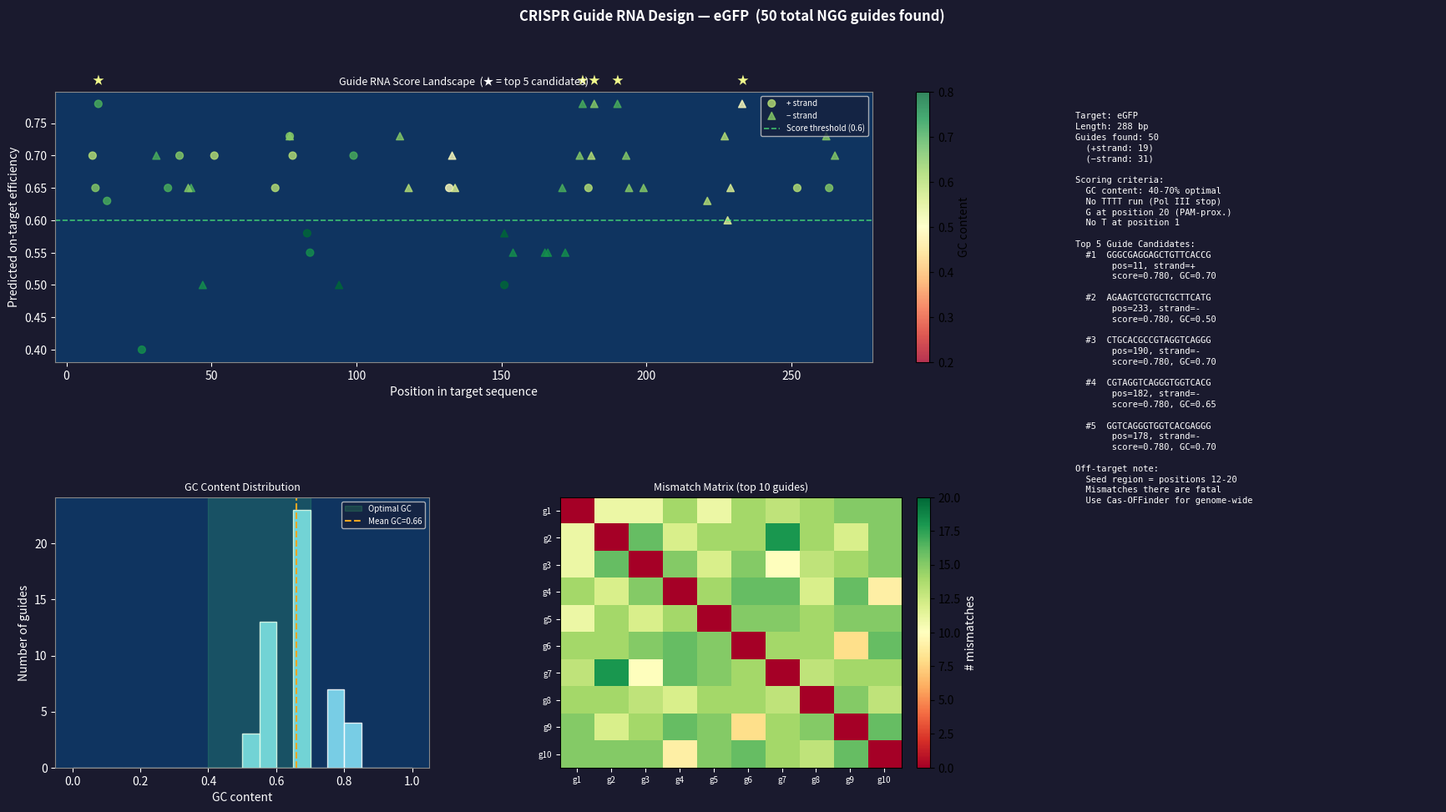

Write Python code to recreate this figure.
"""
CRISPR Guide RNA Design & Off-Target Scoring
=============================================
Tier 3.3 — Synthetic Biology: Genome Editing

Concepts demonstrated:
  - Cas9 PAM site recognition (NGG for SpCas9)
  - Guide RNA (gRNA) identification from target sequence
  - On-target efficiency scoring (Rule Set 2 / Doench 2016 features)
  - Off-target scoring: mismatch counting and position weighting
  - Seed region importance (positions 1-12 from PAM)
  - GC content and secondary structure proxies
  - Visualization of guide candidates and their predicted activity

Usage:
    python 15_crispr_guide_design.py [--seq SEQUENCE] [--demo DEMO]

Demos:
    eGFP    — Guide RNAs targeting eGFP coding sequence
    lacZ    — Guide RNAs targeting E. coli lacZ gene
    PCSK9   — Guides targeting human PCSK9 (therapeutic target)

Key insight:
    Not all 20-nt guides are equally effective. On-target efficiency
    depends on: local chromatin (not modelable here), nucleotide
    composition at specific positions (Doench rules), and secondary
    structure of the gRNA. Off-target activity depends strongly on
    mismatches in the seed region (PAM-proximal positions 1-12).
"""

import argparse
import numpy as np
import matplotlib.pyplot as plt
import matplotlib.gridspec as gridspec
import re
from collections import Counter


# ── Target Sequences ──────────────────────────────────────────────────────────

DEMO_SEQUENCES = {
    "eGFP": (
        "ATGGTGAGCAAGGGCGAGGAGCTGTTCACCGGGGTGGTGCCCATCCTGGTCGAGCTGGACGGCGACGTAAAC"
        "GGCCACAAGTTCAGCGTGTCCGGCGAGGGCGAGGGCGATGCCACCTACGGCAAGCTGACCCTGAAGTTCATC"
        "TGCACCACCGGCAAGCTGCCCGTGCCCTGGCCCACCCTCGTGACCACCCTGACCTACGGCGTGCAGTGCTTC"
        "AGCCGCTACCCCGACCACATGAAGCAGCACGACTTCTTCAAGTCCGCCATGCCCGAAGGCTACGTCCAGGAG"
    ),
    "lacZ": (
        "ATGACCATGATTACGCCAAGCTATCGCAAGACTTTATGCTTCGGCTCGTATAATGTGTGGAATTGTGAGCGG"
        "ATAACAATTTCACACAGGAAACAGCTATGACCATGATTACGGAATTCGAGCTCGGTACCCGGGGATCCTCTA"
        "GAGTCGACCTGCAGGCATGCAAGCTTGGCGTAATCATGGTCATAGCTGTTTCCTGTGTGAAATTGTTATCC"
        "GCTCACAATTCCACACAACATACGAGCCGGAAGCATAAAGTGTAAAGCCTGGGGTGCCTAATGAGTGAGCTAA"
    ),
    "PCSK9": (
        "ATGGGGCCCAGCGGGCGGCGGCTGCGGGCGCTGGAGCTGCTGCTTCTGCTGCTGGCGCTGGCGCAGGCCAGC"
        "CGGCAGGATGCAGAGGCCCAGTTCCAGCGTCTGGAGCGCAAGCTCAAGGTGGAGGTGGACATGCGGCCCCTG"
        "CGCCTGCGCATCAGCACCTTCACGAAGACGCAGCTGCCCTTCGTGGAGGAGGTGCTGCACAGCGAGCAGAAG"
        "CAGGACTTCATCCTGGAGGTCAGCATCTTCACCAAGGCCACGTCGGGGCCCTTCAAGGAGGTGGAGAAGGTG"
    ),
}


# ── Guide RNA Finding ─────────────────────────────────────────────────────────

def find_guides(sequence, pam='NGG', guide_len=20):
    """Find all potential guide RNAs with the given PAM."""
    guides = []
    seq = sequence.upper()
    rc = {'A': 'T', 'T': 'A', 'C': 'G', 'G': 'C', 'N': 'N'}

    def rc_seq(s):
        return ''.join(rc.get(c, 'N') for c in reversed(s))

    pam_pattern = pam.replace('N', '[ACGT]')

    # Forward strand: guide is immediately 5' of PAM
    for m in re.finditer(f'(?=(.{{{guide_len}}})({pam_pattern}))', seq):
        guide = m.group(1)
        pos = m.start()
        if 'N' not in guide:
            guides.append({
                'seq': guide, 'pos': pos, 'strand': '+',
                'pam': m.group(2), 'context': seq[max(0, pos-3):pos+guide_len+3]
            })

    # Reverse strand: find PAM on reverse complement
    rc_seq_full = rc_seq(seq)
    for m in re.finditer(f'(?=(.{{{guide_len}}})({pam_pattern}))', rc_seq_full):
        guide = m.group(1)
        pos = len(seq) - m.start() - guide_len
        if 'N' not in guide:
            guides.append({
                'seq': guide, 'pos': pos, 'strand': '-',
                'pam': m.group(2), 'context': rc_seq_full[m.start()-3:m.start()+guide_len+3]
            })

    return guides


# ── Scoring Functions ─────────────────────────────────────────────────────────

def gc_content(seq):
    return (seq.count('G') + seq.count('C')) / len(seq) if seq else 0


def doench_score(guide, context=None):
    """
    Simplified Rule Set 2 proxy.
    Full Doench 2016 uses 30-nt context; we approximate with guide features.
    Score is a proxy only — not the actual ML model.
    """
    score = 0.5  # baseline

    gc = gc_content(guide)
    # Optimal GC: 40-70%
    if 0.40 <= gc <= 0.70:
        score += 0.15
    elif gc < 0.25 or gc > 0.80:
        score -= 0.20

    # Position-specific nucleotide preferences (simplified from Doench)
    # Position 20 (closest to PAM) should be G
    if guide[-1] == 'G':
        score += 0.08
    # Position 1 (5'-most) T is bad
    if guide[0] == 'T':
        score -= 0.05
    # Avoid TTTT (Pol III terminator)
    if 'TTTT' in guide:
        score -= 0.30
    # G at position 10 (mid-guide)
    if guide[9] == 'G':
        score += 0.05
    # Avoid runs of same nucleotide
    for nuc in 'ACGT':
        if nuc * 4 in guide:
            score -= 0.15

    return max(0.0, min(1.0, score))


def mismatch_score(guide1, guide2):
    """
    Off-target penalty: count mismatches with position weighting.
    Seed region (positions 12-20 from 5', i.e., 0-7 from PAM) is
    weighted more heavily.
    """
    n = len(guide1)
    seed_weight = 3.0    # seed region positions weighted 3x
    total_penalty = 0.0
    mismatches = 0

    for i, (a, b) in enumerate(zip(guide1, guide2)):
        if a != b:
            mismatches += 1
            # Position from PAM: last positions are PAM-proximal (seed)
            from_pam = n - i
            w = seed_weight if from_pam <= 8 else 1.0
            total_penalty += w

    # Normalize: return fraction (0=identical, 1=completely different)
    max_penalty = seed_weight * 8 + (n - 8) * 1.0
    return total_penalty / max_penalty, mismatches


def off_target_risks(guide, all_guides):
    """Return a risk score (0-1) vs. all other guides from the set."""
    risks = []
    for other in all_guides:
        if other['seq'] == guide['seq']:
            continue
        penalty, mm = mismatch_score(guide['seq'], other['seq'])
        if mm <= 4:   # potential off-target
            risks.append({'guide': other['seq'], 'penalty': penalty, 'mismatches': mm})
    return sorted(risks, key=lambda x: x['mismatches'])[:5]


def score_all(guides):
    """Score all guides and add metrics."""
    for g in guides:
        g['gc'] = gc_content(g['seq'])
        g['doench'] = doench_score(g['seq'], g.get('context'))
        g['has_tttt'] = 'TTTT' in g['seq']
    return guides


# ── Main Visualisation ────────────────────────────────────────────────────────

def run(demo_name='eGFP'):
    sequence = DEMO_SEQUENCES[demo_name]
    guides = find_guides(sequence)
    guides = score_all(guides)

    # Sort by Doench score
    guides_sorted = sorted(guides, key=lambda g: g['doench'], reverse=True)
    top_guides = guides_sorted[:20]

    fig = plt.figure(figsize=(18, 10))
    fig.patch.set_facecolor('#1a1a2e')
    fig.suptitle(f'CRISPR Guide RNA Design — {demo_name}  '
                 f'({len(guides)} total NGG guides found)',
                 color='white', fontsize=12, fontweight='bold')

    gs = gridspec.GridSpec(2, 3, figure=fig,
                           left=0.05, right=0.97, top=0.88, bottom=0.07,
                           hspace=0.50, wspace=0.35)

    ax_score  = fig.add_subplot(gs[0, :2])
    ax_gc     = fig.add_subplot(gs[1, 0])
    ax_mm     = fig.add_subplot(gs[1, 1])
    ax_info   = fig.add_subplot(gs[:, 2])

    for ax in [ax_score, ax_gc, ax_mm, ax_info]:
        ax.set_facecolor('#0f3460')

    # ── Doench score landscape ────────────────────────────────────────────────
    positions = [g['pos'] for g in guides]
    scores = [g['doench'] for g in guides]
    strands = [g['strand'] for g in guides]
    gcs = [g['gc'] for g in guides]

    sc = ax_score.scatter(
        [p for p, s in zip(positions, strands) if s == '+'],
        [s for s, st in zip(scores, strands) if st == '+'],
        c=[g for g, st in zip(gcs, strands) if st == '+'],
        cmap='RdYlGn', vmin=0.2, vmax=0.8, s=40, alpha=0.8, label='+ strand'
    )
    ax_score.scatter(
        [p for p, s in zip(positions, strands) if s == '-'],
        [s for s, st in zip(scores, strands) if st == '-'],
        c=[g for g, st in zip(gcs, strands) if st == '-'],
        cmap='RdYlGn', vmin=0.2, vmax=0.8, s=40, alpha=0.8, marker='^', label='− strand'
    )
    plt.colorbar(sc, ax=ax_score, label='GC content', fraction=0.02)

    # Mark top 5 guides
    for g in guides_sorted[:5]:
        ax_score.annotate('★', xy=(g['pos'], g['doench']),
                          fontsize=10, color='#f1fa8c', ha='center',
                          xytext=(g['pos'], g['doench'] + 0.03))

    ax_score.axhline(0.6, color='#50fa7b', lw=1.2, ls='--', alpha=0.7,
                     label='Score threshold (0.6)')
    ax_score.set_xlabel('Position in target sequence', color='white')
    ax_score.set_ylabel('Predicted on-target efficiency', color='white')
    ax_score.set_title('Guide RNA Score Landscape  (★ = top 5 candidates)',
                       color='white', fontsize=9)
    ax_score.tick_params(colors='white')
    ax_score.legend(fontsize=7, facecolor='#16213e', labelcolor='white')
    for sp in ax_score.spines.values():
        sp.set_edgecolor('#888')

    # ── GC content distribution ───────────────────────────────────────────────
    gc_bins = np.arange(0, 1.05, 0.05)
    all_gc = [g['gc'] for g in guides]
    ax_gc.hist(all_gc, bins=gc_bins, color='#8be9fd', edgecolor='white', alpha=0.85)
    ax_gc.axvspan(0.40, 0.70, color='#50fa7b', alpha=0.15, label='Optimal GC')
    ax_gc.axvline(np.mean(all_gc), color='#f5a623', lw=1.5, ls='--',
                  label=f'Mean GC={np.mean(all_gc):.2f}')
    ax_gc.set_xlabel('GC content', color='white')
    ax_gc.set_ylabel('Number of guides', color='white')
    ax_gc.set_title('GC Content Distribution', color='white', fontsize=9)
    ax_gc.tick_params(colors='white')
    ax_gc.legend(fontsize=7, facecolor='#16213e', labelcolor='white')
    for sp in ax_gc.spines.values():
        sp.set_edgecolor('#888')

    # ── Mismatch analysis between top 10 guides ───────────────────────────────
    n_top = min(10, len(top_guides))
    mm_matrix = np.zeros((n_top, n_top))
    for i in range(n_top):
        for j in range(n_top):
            if i != j:
                _, mm = mismatch_score(top_guides[i]['seq'], top_guides[j]['seq'])
                mm_matrix[i, j] = mm

    im = ax_mm.imshow(mm_matrix, cmap='RdYlGn', vmin=0, vmax=20,
                      aspect='auto', interpolation='nearest')
    short_labels = [f"g{i+1}" for i in range(n_top)]
    ax_mm.set_xticks(range(n_top))
    ax_mm.set_yticks(range(n_top))
    ax_mm.set_xticklabels(short_labels, color='white', fontsize=7)
    ax_mm.set_yticklabels(short_labels, color='white', fontsize=7)
    ax_mm.set_title('Mismatch Matrix (top 10 guides)', color='white', fontsize=9)
    ax_mm.tick_params(colors='white')
    plt.colorbar(im, ax=ax_mm, fraction=0.046, pad=0.04,
                 label='# mismatches').ax.yaxis.label.set_color('white')

    # Annotate cells with low mismatch count (potential cross-reactivity)
    for i in range(n_top):
        for j in range(n_top):
            if i != j and mm_matrix[i, j] <= 4:
                ax_mm.text(j, i, f'{int(mm_matrix[i,j])}',
                           ha='center', va='center', fontsize=7,
                           color='black', fontweight='bold')

    # ── Info panel ────────────────────────────────────────────────────────────
    ax_info.axis('off')
    top5_text = "Top 5 Guide Candidates:\n"
    for i, g in enumerate(guides_sorted[:5]):
        top5_text += (f"  #{i+1}  {g['seq']}\n"
                      f"       pos={g['pos']}, strand={g['strand']}\n"
                      f"       score={g['doench']:.3f}, GC={g['gc']:.2f}\n\n")

    info = (
        f"Target: {demo_name}\n"
        f"Length: {len(sequence)} bp\n"
        f"Guides found: {len(guides)}\n"
        f"  (+strand: {sum(1 for g in guides if g['strand']=='+')})\n"
        f"  (−strand: {sum(1 for g in guides if g['strand']=='-')})\n\n"
        f"Scoring criteria:\n"
        f"  GC content: 40-70% optimal\n"
        f"  No TTTT run (Pol III stop)\n"
        f"  G at position 20 (PAM-prox.)\n"
        f"  No T at position 1\n\n"
        f"{top5_text}"
        f"Off-target note:\n"
        f"  Seed region = positions 12-20\n"
        f"  Mismatches there are fatal\n"
        f"  Use Cas-OFFinder for genome-wide"
    )
    ax_info.text(0.03, 0.97, info, transform=ax_info.transAxes,
                 va='top', fontsize=7.5, color='white', fontfamily='monospace',
                 linespacing=1.35)

    plt.show()

    print(f"\nTarget: {demo_name} ({len(sequence)} bp)")
    print(f"Guides found: {len(guides)}")
    print("\nTop 5 guides by predicted efficiency:")
    for i, g in enumerate(guides_sorted[:5]):
        print(f"  #{i+1} {g['seq']}  score={g['doench']:.3f}  GC={g['gc']:.2f}  "
              f"pos={g['pos']} ({g['strand']})")


if __name__ == '__main__':
    parser = argparse.ArgumentParser(description='CRISPR guide RNA design tool')
    parser.add_argument('--demo', default='eGFP', choices=list(DEMO_SEQUENCES.keys()))
    parser.add_argument('--seq', type=str, default=None, help='Custom target sequence')
    args = parser.parse_args()

    print("CRISPR Guide RNA Design & Off-Target Scoring")
    print("=" * 55)
    if args.seq:
        DEMO_SEQUENCES['custom'] = args.seq
        run('custom')
    else:
        run(demo_name=args.demo)
